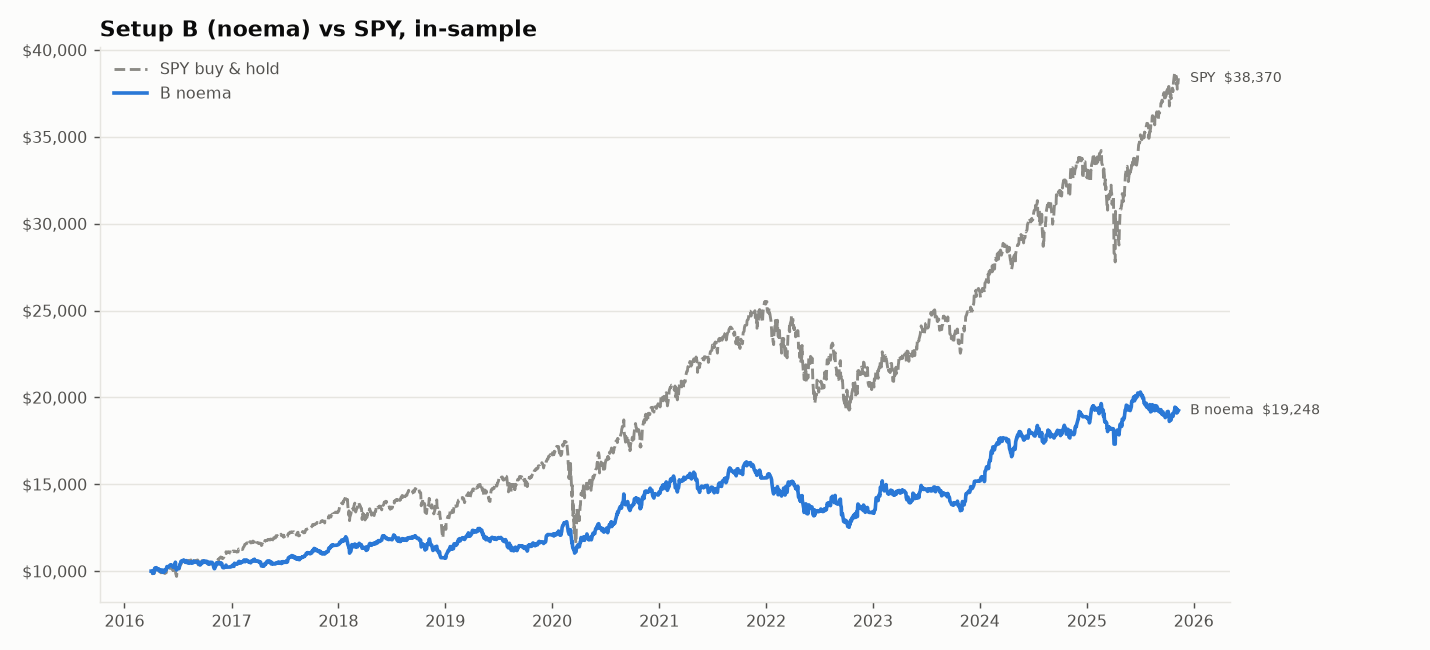

Values plotted in this chart, from the file beside it:
date, equity, cash, positions, gross_exposure
2016-04-01, 10000, 10000, 0, 0.0
2016-04-04, 9999, 8516, 1, 0.1483
2016-04-05, 9977, 5527, 3, 0.446
2016-04-06, 9998, 5527, 3, 0.4471
2016-04-07, 9870, 2542, 5, 0.7424
2016-04-08, 9911, 2542, 5, 0.7435
2016-04-11, 9901, 2542, 5, 0.7432
2016-04-12, 10012, 2542, 5, 0.7461
2016-04-13, 10155, 2705, 5, 0.7336
2016-04-14, 10159, 2705, 5, 0.7337
2016-04-15, 10188, 2744, 5, 0.7307
2016-04-18, 10186, 2744, 5, 0.7306
2016-04-19, 10201, 2710, 5, 0.7344
2016-04-20, 10169, 2710, 5, 0.7335
2016-04-21, 10074, 2555, 5, 0.7464
2016-04-22, 10096, 2555, 5, 0.7469
2016-04-25, 10126, 2752, 5, 0.7282
2016-04-26, 10132, 2752, 5, 0.7284
2016-04-27, 10129, 2734, 5, 0.7301
2016-04-28, 10071, 2734, 5, 0.7285
2016-04-29, 10029, 3440, 5, 0.6571
2016-05-02, 10057, 4673, 4, 0.5353
2016-05-03, 10027, 3198, 5, 0.681
2016-05-04, 9979, 3198, 5, 0.6795
2016-05-05, 9987, 3148, 5, 0.6848
2016-05-06, 10050, 3148, 5, 0.6868
2016-05-09, 9954, 2510, 5, 0.7478
2016-05-10, 10058, 2510, 5, 0.7504
2016-05-11, 9959, 2469, 5, 0.7521
2016-05-12, 9978, 2469, 5, 0.7526
2016-05-13, 9937, 3228, 5, 0.6751
2016-05-16, 10050, 3228, 5, 0.6788
2016-05-17, 9973, 3507, 5, 0.6483
2016-05-18, 9976, 3507, 5, 0.6484
2016-05-19, 10027, 2749, 5, 0.7259
2016-05-20, 10093, 2749, 5, 0.7277
2016-05-23, 10085, 2749, 5, 0.7275
2016-05-24, 10196, 2749, 5, 0.7304
2016-05-25, 10257, 7189, 2, 0.2991
2016-05-26, 10263, 7189, 2, 0.2995
2016-05-27, 10231, 8743, 1, 0.1454
2016-05-31, 10238, 7245, 2, 0.2924
2016-06-01, 10271, 7245, 2, 0.2946
2016-06-02, 10301, 7245, 2, 0.2967
2016-06-03, 10318, 7245, 2, 0.2979
2016-06-06, 10356, 7245, 2, 0.3004
2016-06-07, 10346, 5746, 3, 0.4447
2016-06-08, 10363, 7284, 2, 0.2972
2016-06-09, 10357, 7284, 2, 0.2967
2016-06-10, 10352, 2658, 5, 0.7432
2016-06-13, 10285, 2658, 5, 0.7415
2016-06-14, 10258, 4145, 4, 0.5959
2016-06-15, 10223, 7140, 2, 0.3015
2016-06-16, 10247, 7140, 2, 0.3032
2016-06-17, 10223, 4078, 4, 0.6011
2016-06-20, 10321, 5724, 3, 0.4454
2016-06-21, 10351, 2897, 5, 0.7201
2016-06-22, 10335, 2897, 5, 0.7197
2016-06-23, 10514, 2897, 5, 0.7245
2016-06-24, 10191, 5750, 3, 0.4358
... 2,358 more rows
